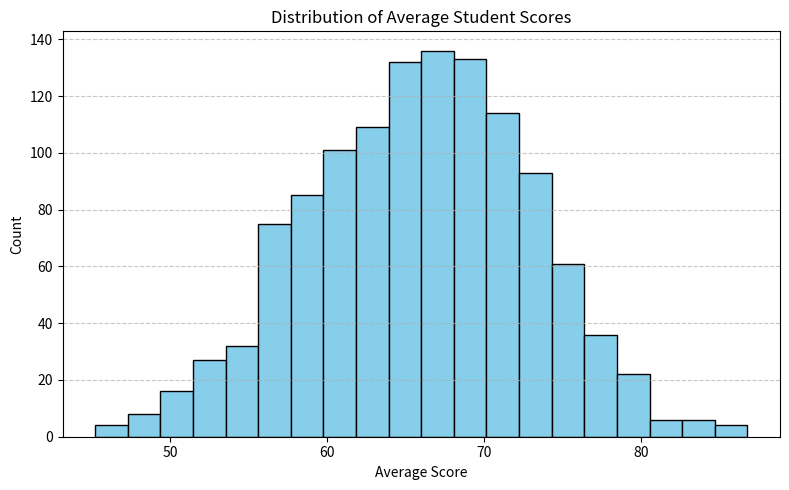
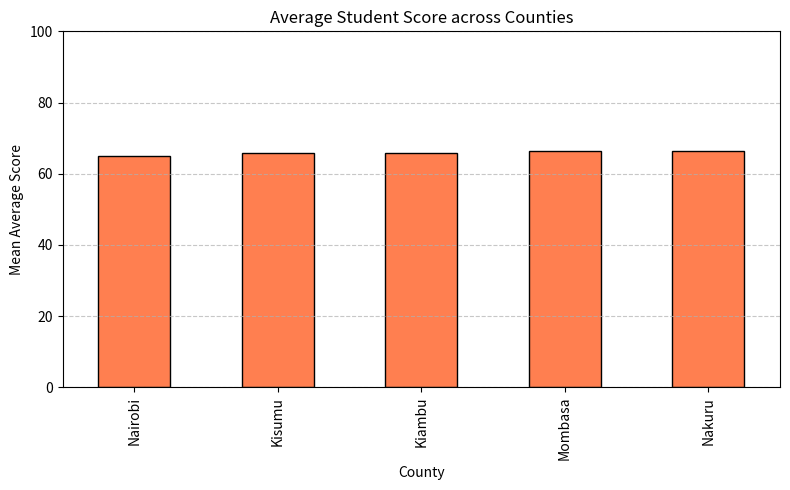
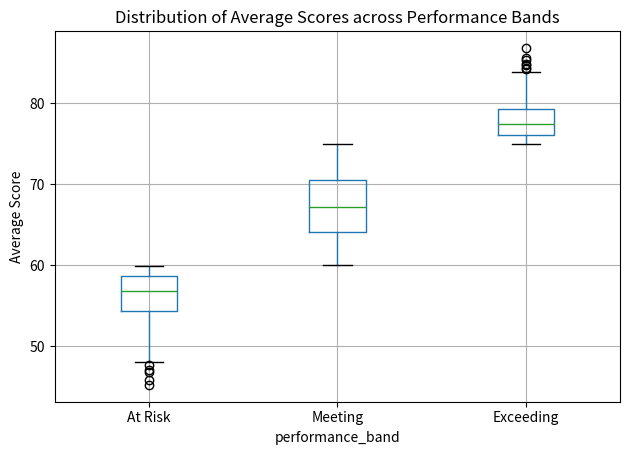

Python code for these plots, in order:
import os
import numpy as np
import pandas as pd
import matplotlib.pyplot as plt

# 1. Ensure directories exist
os.makedirs('figures', exist_ok=True)

# 2. Generate Student Performance Dataset (Seed 55)
np.random.seed(55)
n_students = 1200

counties = ['Nairobi', 'Mombasa', 'Kisumu', 'Nakuru', 'Kiambu']
school_types = ['Public', 'Private']
genders = ['Male', 'Female']

data = {
    'student_id': [f'STU_{i:04d}' for i in range(1, n_students + 1)],
    'gender': np.random.choice(genders, size=n_students),
    'school_type': np.random.choice(school_types, size=n_students, p=[0.6, 0.4]),
    'county': np.random.choice(counties, size=n_students),
    'attendance_rate': np.random.uniform(50, 100, size=n_students),
    'study_hours': np.random.gamma(shape=3, scale=4, size=n_students),
    'math_score': np.random.normal(65, 12, size=n_students),
    'english_score': np.random.normal(70, 10, size=n_students),
    'science_score': np.random.normal(62, 15, size=n_students)
}

df = pd.DataFrame(data)

# Ensure scores remain within realistic bounds (0 to 100)
for col in ['math_score', 'english_score', 'science_score']:
    df[col] = np.clip(df[col], 0, 100).round(1)
df['attendance_rate'] = df['attendance_rate'].round(1)
df['study_hours'] = df['study_hours'].round(1)

# Save dataset
df.to_csv('student_performance.csv', index=False)
print("Saved dataset to 'student_performance.csv'\\n")

# SECTION 1: Structure
print("--- SECTION 1: STRUCTURE ---")
print(f"Dataset Shape: {df.shape}")
print("Grain of Data: One row represents an individual student's performance metrics.")
print("\\nVariables and Types:")
print(df.dtypes)
print("\\nMissing values count per column:")
print(df.isnull().sum())
print("\\nData types confirmation: Structure checks out perfectly without null values.")

# SECTION 2: Univariate
print("\\n--- SECTION 2: UNIVARIATE ---")
print("\\nSummary of Numerical Variables:")
print(df[['attendance_rate', 'study_hours', 'math_score', 'english_score', 'science_score']].describe())

print("\\nSummary of Categorical Variables (Gender):")
print(df['gender'].value_counts())
print(df['gender'].value_counts(normalize=True) * 100)

print("\\nSummary of Categorical Variables (School Type):")
print(df['school_type'].value_counts())
print(df['school_type'].value_counts(normalize=True) * 100)

print("\\nSummary of Categorical Variables (County):")
print(df['county'].value_counts())
print(df['county'].value_counts(normalize=True) * 100)

# Outliers in study_hours (using standard IQR method)
q1 = df['study_hours'].quantile(0.25)
q3 = df['study_hours'].quantile(0.75)
iqr = q3 - q1
upper_limit = q3 + 1.5 * iqr
outliers = df[df['study_hours'] > upper_limit]
print(f"\\nStudy Hours IQR: {iqr:.2f}, Upper Limit for Outliers: {upper_limit:.2f}")
print(f"Number of outliers in study_hours: {len(outliers)}")

# Create average_score and performance_band
df['average_score'] = df[['math_score', 'english_score', 'science_score']].mean(axis=1).round(1)
bins = [0, 59.9, 74.9, 100]
labels = ['At Risk', 'Meeting', 'Exceeding']
df['performance_band'] = pd.cut(df['average_score'], bins=bins, labels=labels, include_lowest=True)

print("\\nPerformance Band Distribution:")
print(df['performance_band'].value_counts())
print(df['performance_band'].value_counts(normalize=True) * 100)

# Chart 1: Distribution of Average Scores
plt.figure(figsize=(8, 5))
df['average_score'].plot(kind='hist', bins=20, color='skyblue', edgecolor='black')
plt.title('Distribution of Average Student Scores')
plt.xlabel('Average Score')
plt.ylabel('Count')
plt.grid(axis='y', linestyle='--', alpha=0.7)
plt.tight_layout()
plt.savefig('figures/distribution_average_score.png')
plt.close()

# SECTION 3: Bivariate
print("\\n--- SECTION 3: BIVARIATE ---")
numerical_cols = ['attendance_rate', 'study_hours', 'math_score', 'english_score', 'science_score', 'average_score']
correlation_matrix = df[numerical_cols].corr()
print("\\nCorrelation Matrix:")
print(correlation_matrix.round(3))

print("\\nAverage Score by Gender:")
print(df.groupby('gender')['average_score'].mean().round(2))
print("\\nAverage Score by School Type:")
print(df.groupby('school_type')['average_score'].mean().round(2))
print("\\nAverage Score by County:")
print(df.groupby('county')['average_score'].mean().round(2))

county_band = pd.crosstab(df['county'], df['performance_band'], normalize='index') * 100
print("\\nPerformance Band Share by County (%):")
print(county_band.round(2))
highest_at_risk_county = county_band['At Risk'].idxmax()
print(f"\\nCounty with the highest share of At Risk learners: {highest_at_risk_county} ({county_band.loc[highest_at_risk_county, 'At Risk']:.2f}%)")

# Chart 2: Average Score by County
plt.figure(figsize=(8, 5))
df.groupby('county')['average_score'].mean().sort_values().plot(kind='bar', color='coral', edgecolor='black')
plt.title('Average Student Score across Counties')
plt.ylabel('Mean Average Score')
plt.xlabel('County')
plt.ylim(0, 100)
plt.grid(axis='y', linestyle='--', alpha=0.7)
plt.tight_layout()
plt.savefig('figures/average_score_by_county.png')
plt.close()

# SECTION 4: Multivariate
print("\\n--- SECTION 4: MULTIVARIATE ---")
df['attendance_band'] = pd.cut(df['attendance_rate'], bins=[0, 75, 90, 100], labels=['Low', 'Medium', 'High'])
df['study_hours_quartile'] = pd.qcut(df['study_hours'], q=4, labels=['Q1 (Low)', 'Q2', 'Q3', 'Q4 (High)'])

print("\\nPivot Table 1: School Type Gap across Attendance Bands")
pivot_attendance = df.pivot_table(values='average_score', index='attendance_band', columns='school_type', aggfunc='mean')
pivot_attendance['gap'] = pivot_attendance['Private'] - pivot_attendance['Public']
print(pivot_attendance.round(2))

print("\\nPivot Table 2: School Type Gap across Study Hour Quartiles")
pivot_study = df.pivot_table(values='average_score', index='study_hours_quartile', columns='school_type', aggfunc='mean')
pivot_study['gap'] = pivot_study['Private'] - pivot_study['Public']
print(pivot_study.round(2))

# Chart 3: Average Scores by Performance Band (Box Plot)
plt.figure(figsize=(8, 5))
df.boxplot(column='average_score', by='performance_band', grid=True)
plt.title('Distribution of Average Scores across Performance Bands')
plt.suptitle('')
plt.ylabel('Average Score')
plt.tight_layout()
plt.savefig('figures/average_score_boxplot.png')
plt.close()

# SECTION 5: Trends
print("\\n--- SECTION 5: TRENDS ---")
slope, intercept = np.polyfit(df['study_hours'], df['average_score'], 1)
y_pred = slope * df['study_hours'] + intercept
y_mean = np.mean(df['average_score'])
ss_res = np.sum((df['average_score'] - y_pred) ** 2)
ss_tot = np.sum((df['average_score'] - y_mean) ** 2)
r_squared = 1 - (ss_res / ss_tot)

print(f"\\nTrend line parameters: slope = {slope:.4f}, R-squared (R²) = {r_squared:.4f}")
print(f"\\nInterpretation: A slope of {slope:.4f} indicates that for each additional hour a student studies, their average score changes on average by {slope:.4f} marks.")
print("Limitation: R² indicates that study hours explain only a small fraction of score variation. Other factors are not included.")

# FINAL REPORT OUTLINE (corrected to match generated data)
print("\\n" + "="*60)
print("FINDINGS")
print(f"1. The overall mean average score is {df['average_score'].mean():.2f} marks.")
print(f"2. {(df['performance_band'] == 'At Risk').mean()*100:.2f}% of learners are classified as At Risk.")
print(f"3. Attendance and average score correlation is {df['attendance_rate'].corr(df['average_score']):.3f}, indicating a very weak linear relationship.")
print(f"4. Study hours and average score correlation is {df['study_hours'].corr(df['average_score']):.3f}, indicating a very weak linear relationship.")
print(f"5. {highest_at_risk_county} County has the highest proportion of At Risk learners ({county_band.loc[highest_at_risk_county, 'At Risk']:.2f}%).")
print(f"6. Study hours explain approximately {r_squared*100:.3f}% of variation in average scores in this linear model.")

print("\\nRECOMMENDATIONS")
print("1. Investigate additional variables that may influence student performance.")
print("2. Prioritize learner support in counties with higher At Risk proportions.")
print("3. Avoid causal conclusions from correlations in this synthetic dataset.")

print("\\nLIMITATIONS")
print("This analysis uses synthetic data with independently generated variables.")
print("It does not intentionally model relationships between attendance, study hours, and achievement.")
print("Findings cannot be generalized to actual Kenyan students or establish causation.")
print("="*60)
